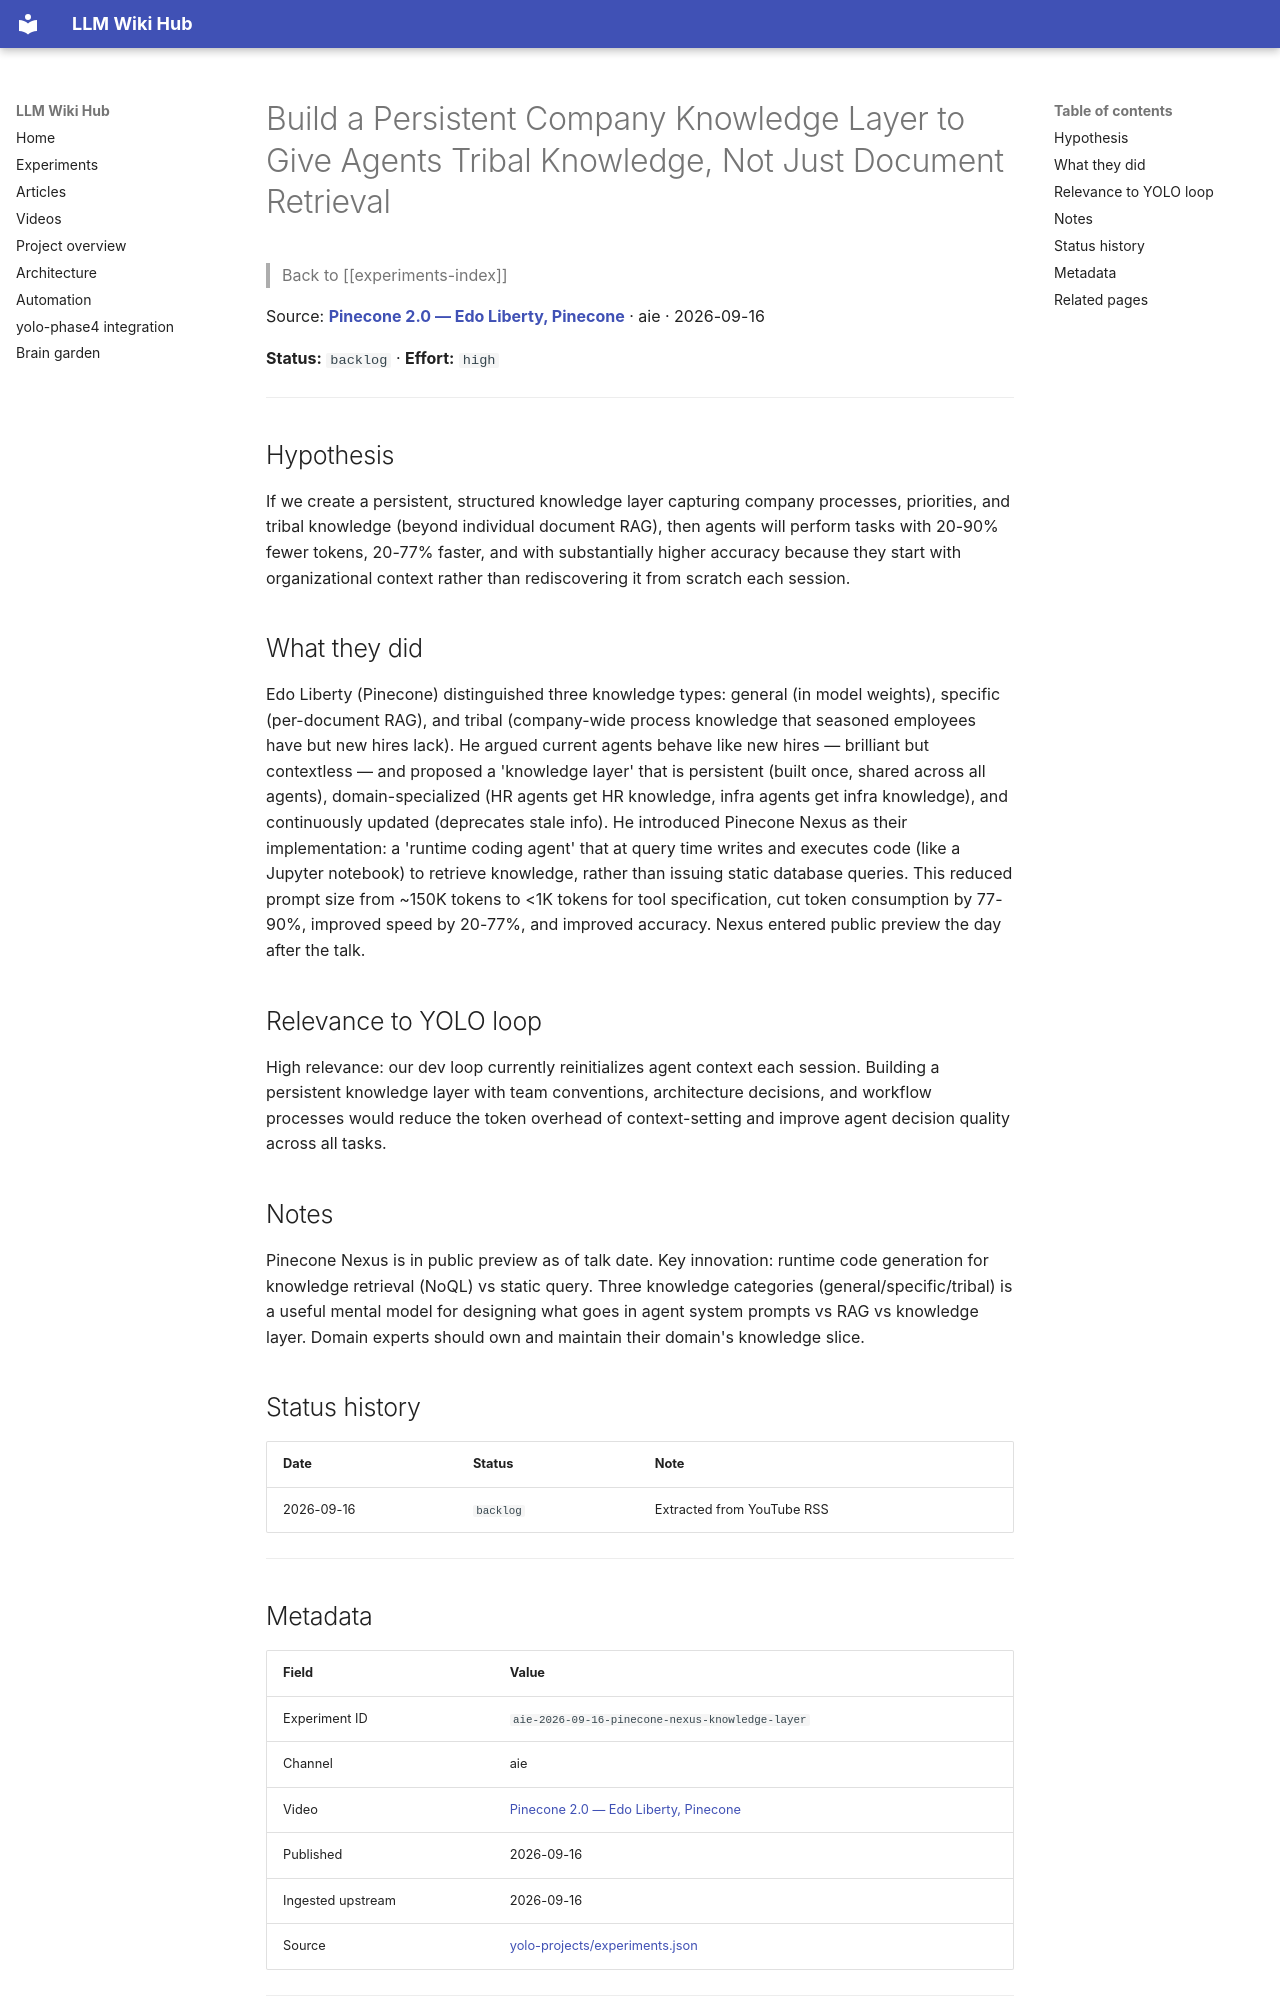

repository: Anguijm/llm-wiki-hub · page: experiments/aie-2026-09-16-pinecone-nexus-knowledge-layer/index.html · generator: mkdocs

# Build a Persistent Company Knowledge Layer to Give Agents Tribal Knowledge, Not Just Document Retrieval

> Back to [[experiments-index]]

Source: **[Pinecone 2.0 — Edo Liberty, Pinecone](https://www.youtube.com/watch?v=IN-rb-9WmiY)** · aie · 2026-09-16

**Status:** `backlog` · **Effort:** `high`

---

## Hypothesis

If we create a persistent, structured knowledge layer capturing company processes, priorities, and tribal knowledge (beyond individual document RAG), then agents will perform tasks with 20-90% fewer tokens, 20-77% faster, and with substantially higher accuracy because they start with organizational context rather than rediscovering it from scratch each session.

## What they did

Edo Liberty (Pinecone) distinguished three knowledge types: general (in model weights), specific (per-document RAG), and tribal (company-wide process knowledge that seasoned employees have but new hires lack). He argued current agents behave like new hires — brilliant but contextless — and proposed a 'knowledge layer' that is persistent (built once, shared across all agents), domain-specialized (HR agents get HR knowledge, infra agents get infra knowledge), and continuously updated (deprecates stale info). He introduced Pinecone Nexus as their implementation: a 'runtime coding agent' that at query time writes and executes code (like a Jupyter notebook) to retrieve knowledge, rather than issuing static database queries. This reduced prompt size from ~150K tokens to <1K tokens for tool specification, cut token consumption by 77-90%, improved speed by 20-77%, and improved accuracy. Nexus entered public preview the day after the talk.

## Relevance to YOLO loop

High relevance: our dev loop currently reinitializes agent context each session. Building a persistent knowledge layer with team conventions, architecture decisions, and workflow processes would reduce the token overhead of context-setting and improve agent decision quality across all tasks.

## Notes

Pinecone Nexus is in public preview as of talk date. Key innovation: runtime code generation for knowledge retrieval (NoQL) vs static query. Three knowledge categories (general/specific/tribal) is a useful mental model for designing what goes in agent system prompts vs RAG vs knowledge layer. Domain experts should own and maintain their domain's knowledge slice.

## Status history

| Date | Status | Note |
|---|---|---|
| 2026-09-16 | `backlog` | Extracted from YouTube RSS |

---
